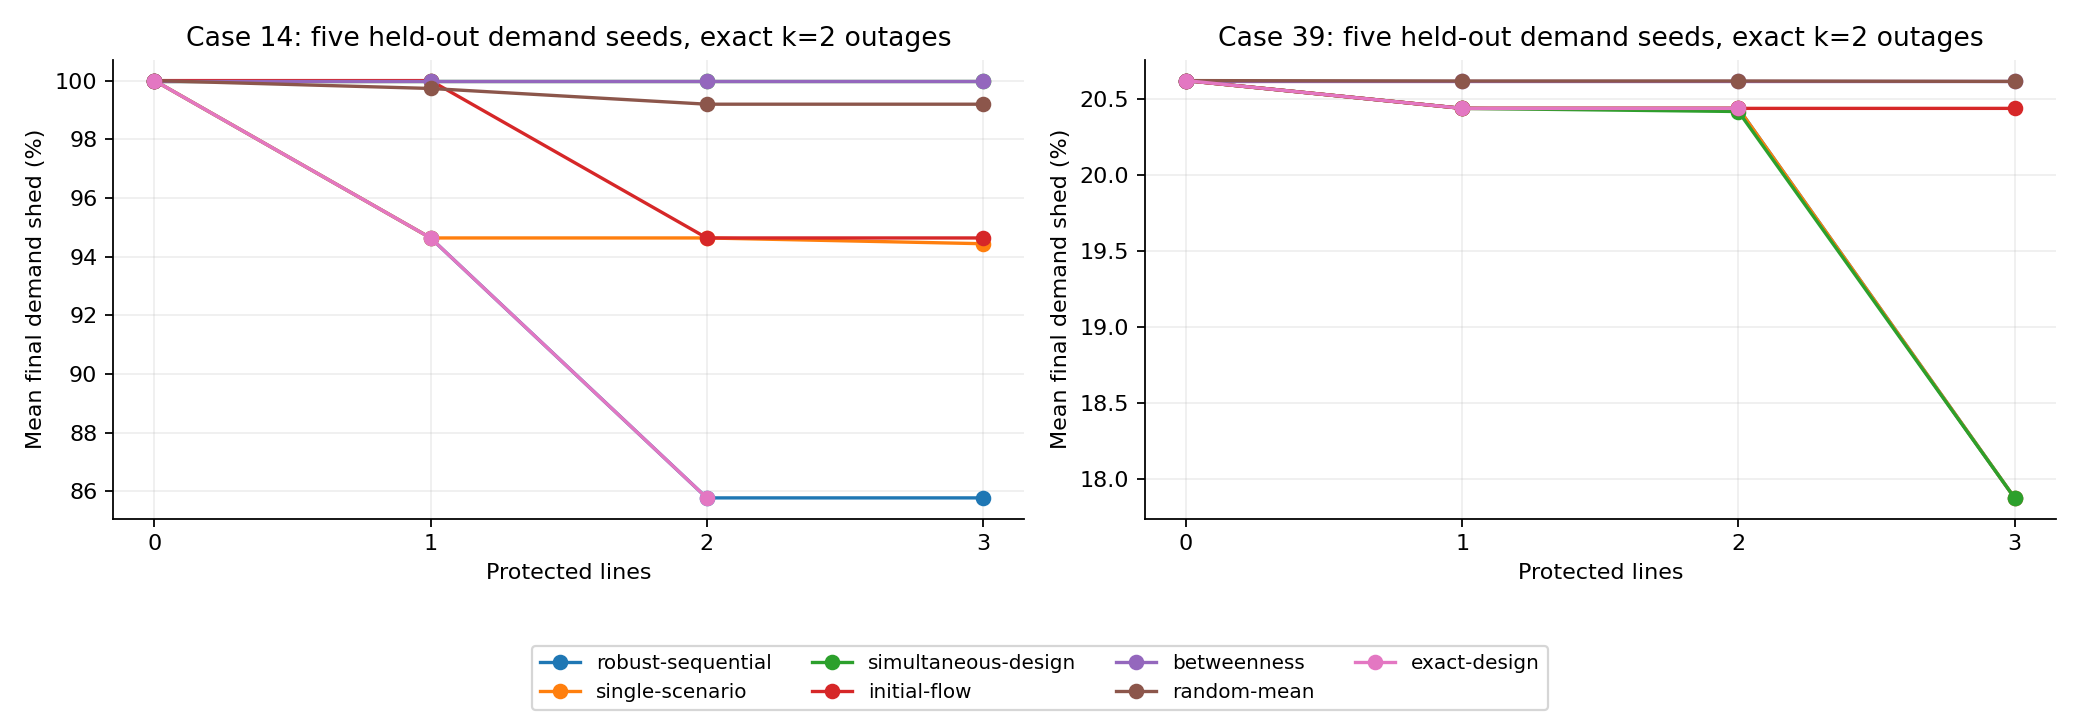

Source data for this figure (header and first rows):
case, seed, split, budget, policy, protected, adaptive_sequence, shed_mw, shed_fraction, no_defense_shed_mw, reduction_mw, reduction_pp, oracle, max_residual_pu
14, 0, design, 0, robust-sequential, [], [3, 1], 452.8, 1.0, 452.8, 0.0, 0.0, all ordered k=2 sequences, 9.99999993922529e-09
14, 0, design, 0, single-scenario, [], [3, 1], 452.8, 1.0, 452.8, 0.0, 0.0, all ordered k=2 sequences, 9.99999993922529e-09
14, 0, design, 0, simultaneous-design, [], [3, 1], 452.8, 1.0, 452.8, 0.0, 0.0, all ordered k=2 sequences, 9.99999993922529e-09
14, 0, design, 0, initial-flow, [], [3, 1], 452.8, 1.0, 452.8, 0.0, 0.0, all ordered k=2 sequences, 9.99999993922529e-09
14, 0, design, 0, betweenness, [], [3, 1], 452.8, 1.0, 452.8, 0.0, 0.0, all ordered k=2 sequences, 9.99999993922529e-09
14, 0, design, 0, exact-design, [], [3, 1], 452.8, 1.0, 452.8, 0.0, 0.0, all ordered k=2 sequences, 9.99999993922529e-09
14, 0, design, 0, random-00, [], [3, 1], 452.8, 1.0, 452.8, 0.0, 0.0, all ordered k=2 sequences, 9.99999993922529e-09
14, 0, design, 0, random-01, [], [3, 1], 452.8, 1.0, 452.8, 0.0, 0.0, all ordered k=2 sequences, 9.99999993922529e-09
14, 0, design, 0, random-02, [], [3, 1], 452.8, 1.0, 452.8, 0.0, 0.0, all ordered k=2 sequences, 9.99999993922529e-09
14, 0, design, 0, random-03, [], [3, 1], 452.8, 1.0, 452.8, 0.0, 0.0, all ordered k=2 sequences, 9.99999993922529e-09
14, 0, design, 0, random-04, [], [3, 1], 452.8, 1.0, 452.8, 0.0, 0.0, all ordered k=2 sequences, 9.99999993922529e-09
14, 0, design, 0, random-05, [], [3, 1], 452.8, 1.0, 452.8, 0.0, 0.0, all ordered k=2 sequences, 9.99999993922529e-09
14, 0, design, 0, random-06, [], [3, 1], 452.8, 1.0, 452.8, 0.0, 0.0, all ordered k=2 sequences, 9.99999993922529e-09
14, 0, design, 0, random-07, [], [3, 1], 452.8, 1.0, 452.8, 0.0, 0.0, all ordered k=2 sequences, 9.99999993922529e-09
14, 0, design, 0, random-08, [], [3, 1], 452.8, 1.0, 452.8, 0.0, 0.0, all ordered k=2 sequences, 9.99999993922529e-09
14, 0, design, 0, random-09, [], [3, 1], 452.8, 1.0, 452.8, 0.0, 0.0, all ordered k=2 sequences, 9.99999993922529e-09
14, 0, design, 0, random-10, [], [3, 1], 452.8, 1.0, 452.8, 0.0, 0.0, all ordered k=2 sequences, 9.99999993922529e-09
14, 0, design, 0, random-11, [], [3, 1], 452.8, 1.0, 452.8, 0.0, 0.0, all ordered k=2 sequences, 9.99999993922529e-09
14, 0, design, 0, random-12, [], [3, 1], 452.8, 1.0, 452.8, 0.0, 0.0, all ordered k=2 sequences, 9.99999993922529e-09
14, 0, design, 0, random-13, [], [3, 1], 452.8, 1.0, 452.8, 0.0, 0.0, all ordered k=2 sequences, 9.99999993922529e-09
14, 0, design, 0, random-14, [], [3, 1], 452.8, 1.0, 452.8, 0.0, 0.0, all ordered k=2 sequences, 9.99999993922529e-09
14, 0, design, 0, random-15, [], [3, 1], 452.8, 1.0, 452.8, 0.0, 0.0, all ordered k=2 sequences, 9.99999993922529e-09
14, 0, design, 0, random-16, [], [3, 1], 452.8, 1.0, 452.8, 0.0, 0.0, all ordered k=2 sequences, 9.99999993922529e-09
14, 0, design, 0, random-17, [], [3, 1], 452.8, 1.0, 452.8, 0.0, 0.0, all ordered k=2 sequences, 9.99999993922529e-09
14, 0, design, 0, random-18, [], [3, 1], 452.8, 1.0, 452.8, 0.0, 0.0, all ordered k=2 sequences, 9.99999993922529e-09
14, 0, design, 0, random-19, [], [3, 1], 452.8, 1.0, 452.8, 0.0, 0.0, all ordered k=2 sequences, 9.99999993922529e-09
14, 1, design, 0, robust-sequential, [], [3, 1], 460.1, 1.0, 460.1, 0.0, 0.0, all ordered k=2 sequences, 1.8740564655672642e-13
14, 1, design, 0, single-scenario, [], [3, 1], 460.1, 1.0, 460.1, 0.0, 0.0, all ordered k=2 sequences, 1.8740564655672642e-13
14, 1, design, 0, simultaneous-design, [], [3, 1], 460.1, 1.0, 460.1, 0.0, 0.0, all ordered k=2 sequences, 1.8740564655672642e-13
14, 1, design, 0, initial-flow, [], [3, 1], 460.1, 1.0, 460.1, 0.0, 0.0, all ordered k=2 sequences, 1.8740564655672642e-13
14, 1, design, 0, betweenness, [], [3, 1], 460.1, 1.0, 460.1, 0.0, 0.0, all ordered k=2 sequences, 1.8740564655672642e-13
14, 1, design, 0, exact-design, [], [3, 1], 460.1, 1.0, 460.1, 0.0, 0.0, all ordered k=2 sequences, 1.8740564655672642e-13
14, 1, design, 0, random-00, [], [3, 1], 460.1, 1.0, 460.1, 0.0, 0.0, all ordered k=2 sequences, 1.8740564655672642e-13
14, 1, design, 0, random-01, [], [3, 1], 460.1, 1.0, 460.1, 0.0, 0.0, all ordered k=2 sequences, 1.8740564655672642e-13
14, 1, design, 0, random-02, [], [3, 1], 460.1, 1.0, 460.1, 0.0, 0.0, all ordered k=2 sequences, 1.8740564655672642e-13
14, 1, design, 0, random-03, [], [3, 1], 460.1, 1.0, 460.1, 0.0, 0.0, all ordered k=2 sequences, 1.8740564655672642e-13
14, 1, design, 0, random-04, [], [3, 1], 460.1, 1.0, 460.1, 0.0, 0.0, all ordered k=2 sequences, 1.8740564655672642e-13
14, 1, design, 0, random-05, [], [3, 1], 460.1, 1.0, 460.1, 0.0, 0.0, all ordered k=2 sequences, 1.8740564655672642e-13
14, 1, design, 0, random-06, [], [3, 1], 460.1, 1.0, 460.1, 0.0, 0.0, all ordered k=2 sequences, 1.8740564655672642e-13
14, 1, design, 0, random-07, [], [3, 1], 460.1, 1.0, 460.1, 0.0, 0.0, all ordered k=2 sequences, 1.8740564655672642e-13
14, 1, design, 0, random-08, [], [3, 1], 460.1, 1.0, 460.1, 0.0, 0.0, all ordered k=2 sequences, 1.8740564655672642e-13
14, 1, design, 0, random-09, [], [3, 1], 460.1, 1.0, 460.1, 0.0, 0.0, all ordered k=2 sequences, 1.8740564655672642e-13
14, 1, design, 0, random-10, [], [3, 1], 460.1, 1.0, 460.1, 0.0, 0.0, all ordered k=2 sequences, 1.8740564655672642e-13
14, 1, design, 0, random-11, [], [3, 1], 460.1, 1.0, 460.1, 0.0, 0.0, all ordered k=2 sequences, 1.8740564655672642e-13
14, 1, design, 0, random-12, [], [3, 1], 460.1, 1.0, 460.1, 0.0, 0.0, all ordered k=2 sequences, 1.8740564655672642e-13
14, 1, design, 0, random-13, [], [3, 1], 460.1, 1.0, 460.1, 0.0, 0.0, all ordered k=2 sequences, 1.8740564655672642e-13
14, 1, design, 0, random-14, [], [3, 1], 460.1, 1.0, 460.1, 0.0, 0.0, all ordered k=2 sequences, 1.8740564655672642e-13
14, 1, design, 0, random-15, [], [3, 1], 460.1, 1.0, 460.1, 0.0, 0.0, all ordered k=2 sequences, 1.8740564655672642e-13
14, 1, design, 0, random-16, [], [3, 1], 460.1, 1.0, 460.1, 0.0, 0.0, all ordered k=2 sequences, 1.8740564655672642e-13
14, 1, design, 0, random-17, [], [3, 1], 460.1, 1.0, 460.1, 0.0, 0.0, all ordered k=2 sequences, 1.8740564655672642e-13
14, 1, design, 0, random-18, [], [3, 1], 460.1, 1.0, 460.1, 0.0, 0.0, all ordered k=2 sequences, 1.8740564655672642e-13
14, 1, design, 0, random-19, [], [3, 1], 460.1, 1.0, 460.1, 0.0, 0.0, all ordered k=2 sequences, 1.8740564655672642e-13
14, 2, design, 0, robust-sequential, [], [3, 1], 465.5, 1.0, 465.5, 0.0, 0.0, all ordered k=2 sequences, 9.99999721917888e-09
14, 2, design, 0, single-scenario, [], [3, 1], 465.5, 1.0, 465.5, 0.0, 0.0, all ordered k=2 sequences, 9.99999721917888e-09
14, 2, design, 0, simultaneous-design, [], [3, 1], 465.5, 1.0, 465.5, 0.0, 0.0, all ordered k=2 sequences, 9.99999721917888e-09
14, 2, design, 0, initial-flow, [], [3, 1], 465.5, 1.0, 465.5, 0.0, 0.0, all ordered k=2 sequences, 9.99999721917888e-09
14, 2, design, 0, betweenness, [], [3, 1], 465.5, 1.0, 465.5, 0.0, 0.0, all ordered k=2 sequences, 9.99999721917888e-09
14, 2, design, 0, exact-design, [], [3, 1], 465.5, 1.0, 465.5, 0.0, 0.0, all ordered k=2 sequences, 9.99999721917888e-09
14, 2, design, 0, random-00, [], [3, 1], 465.5, 1.0, 465.5, 0.0, 0.0, all ordered k=2 sequences, 9.99999721917888e-09
14, 2, design, 0, random-01, [], [3, 1], 465.5, 1.0, 465.5, 0.0, 0.0, all ordered k=2 sequences, 9.99999721917888e-09
... 1,588 more rows
